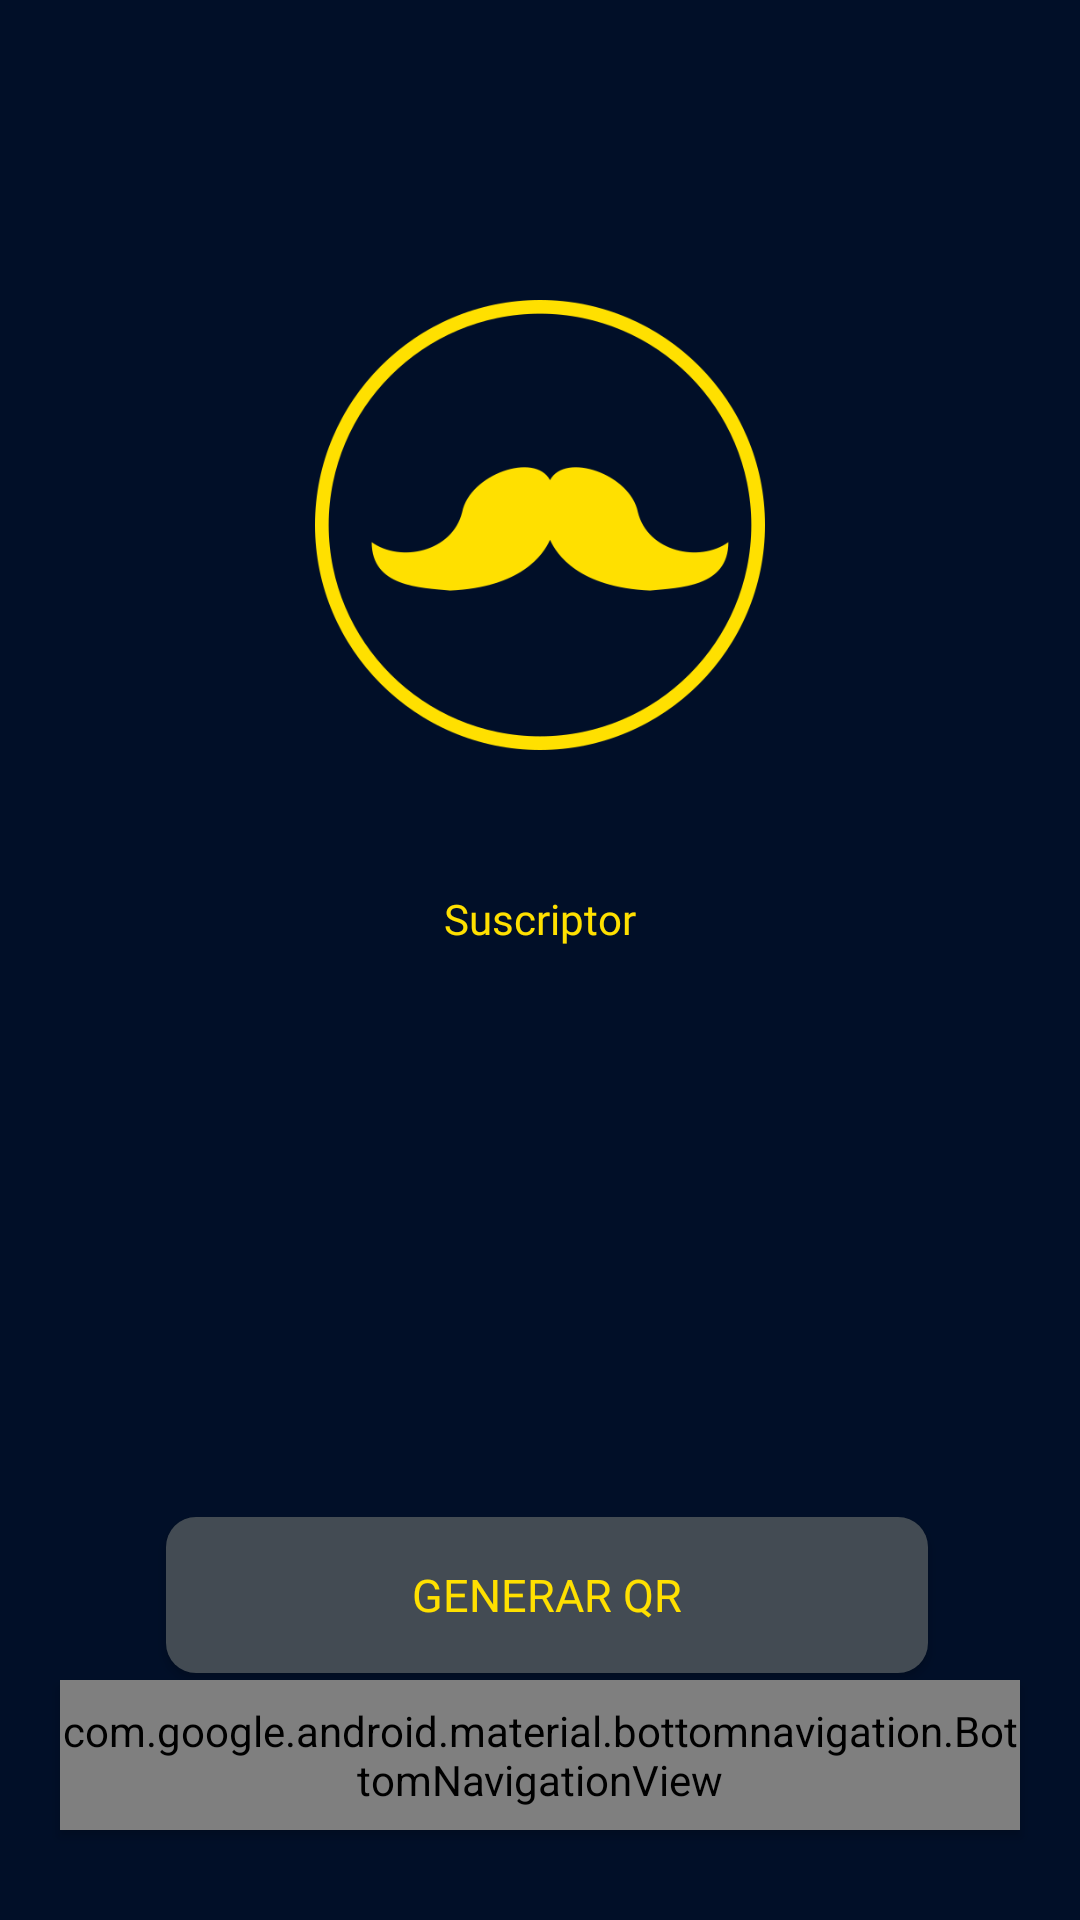

Here is an Android app screen rendered from its layout file. Give the layout XML and the strings, colors and styles it references.
<!-- AndroidManifest.xml: application theme Theme.Design.NoActionBar -->
<!-- res/layout/activity_userqr.xml -->
<?xml version="1.0" encoding="utf-8"?>
<RelativeLayout xmlns:android="http://schemas.android.com/apk/res/android"
    xmlns:app="http://schemas.android.com/apk/res-auto"
    xmlns:tools="http://schemas.android.com/tools"
    android:layout_width="match_parent"
    android:layout_height="match_parent"
    android:background="@color/main">

    <androidx.constraintlayout.widget.ConstraintLayout
        android:layout_width="match_parent"
        android:layout_height="match_parent">

        <ImageView
            android:id="@+id/imgPerfil"
            android:layout_width="match_parent"
            android:layout_height="150dp"
            android:layout_marginTop="100dp"
            android:src="@drawable/profile"
            app:layout_constraintEnd_toEndOf="parent"
            app:layout_constraintStart_toStartOf="parent"
            app:layout_constraintTop_toTopOf="parent" />

        <TextView
            android:id="@+id/txtName"
            android:layout_width="wrap_content"
            android:layout_height="wrap_content"
            android:layout_marginTop="16dp"
            android:fontFamily="@font/montserrat_bold"
            android:textColor="@color/white"
            android:textSize="23sp"
            app:layout_constraintEnd_toEndOf="@+id/imgPerfil"
            app:layout_constraintStart_toStartOf="@+id/imgPerfil"
            app:layout_constraintTop_toBottomOf="@+id/imgPerfil" />

        <TextView
            android:id="@+id/txtMiembro"
            android:layout_width="wrap_content"
            android:layout_height="wrap_content"
            android:fontFamily="@font/montserrat_medium"
            android:text="Suscriptor"
            android:textColor="@color/secon"
            android:textSize="14sp"
            app:layout_constraintEnd_toEndOf="parent"
            app:layout_constraintStart_toStartOf="parent"
            app:layout_constraintTop_toBottomOf="@+id/txtName" />

        <ImageView
            android:id="@+id/idIVQrcode"
            android:layout_width="250dp"
            android:layout_height="wrap_content"
            app:layout_constraintBottom_toBottomOf="parent"
            app:layout_constraintEnd_toEndOf="parent"
            app:layout_constraintHorizontal_bias="0.509"
            app:layout_constraintStart_toStartOf="parent"
            app:layout_constraintTop_toBottomOf="@+id/txtMiembro"
            app:layout_constraintVertical_bias="0.207" />

        <Button
            android:id="@+id/idBtnGenerateQR"
            android:layout_width="254dp"
            android:layout_height="52dp"
            android:background="@drawable/search_rounded"
            android:fontFamily="@font/open_sans_semibold"
            android:text="Generar QR"
            android:textColor="@color/secon"
            android:textSize="15sp"
            app:layout_constraintBottom_toBottomOf="parent"
            app:layout_constraintEnd_toEndOf="parent"
            app:layout_constraintHorizontal_bias="0.522"
            app:layout_constraintStart_toStartOf="parent"
            app:layout_constraintTop_toTopOf="parent"
            app:layout_constraintVertical_bias="0.86" />

        <TextView
            android:id="@+id/txtEmail"
            android:layout_width="wrap_content"
            android:layout_height="wrap_content"
            android:text="TextView"
            app:layout_constraintBottom_toBottomOf="parent"
            app:layout_constraintEnd_toEndOf="parent"
            app:layout_constraintHorizontal_bias="0.511"
            app:layout_constraintStart_toStartOf="parent"
            app:layout_constraintTop_toTopOf="parent"
            app:layout_constraintVertical_bias="0.859"
            tools:ignore="MissingConstraints"
            tools:visibility="invisible" />


    </androidx.constraintlayout.widget.ConstraintLayout>
    <com.google.android.material.bottomnavigation.BottomNavigationView
        android:id="@+id/bottomNavigation"
        android:layout_width="match_parent"
        android:layout_height="50dp"
        android:layout_alignParentBottom="true"
        android:layout_marginEnd="20dp"
        android:layout_marginStart="20dp"
        android:layout_marginBottom="30dp"
        android:layout_marginTop="30dp"
        android:background="@drawable/bottom_background"
        android:elevation="2dp"
        app:itemIconSize="30dp"
        app:itemIconTint="@drawable/item_selector"
        app:itemRippleColor="@android:color/transparent"
        app:labelVisibilityMode="unlabeled"
        app:menu="@menu/bottom_menu" />

</RelativeLayout>
<!-- resources referenced by this layout -->
<resources>
  <color name="main">#010F28</color>
  <color name="secon">#FFE000</color>
  <color name="white">#FFFFFFFF</color>
  <!-- drawable bottom_background (drawable) -->
  <?xml version="1.0" encoding="utf-8"?>
  <shape xmlns:android="http://schemas.android.com/apk/res/android"
      android:shape="rectangle">
      <solid
          android:color="@color/bottom"/>
  
      <corners
          android:radius="40dp"/>
  </shape>
  <!-- drawable item_selector (drawable) -->
  <?xml version="1.0" encoding="utf-8"?>
  <selector xmlns:android="http://schemas.android.com/apk/res/android">
      <item
          android:state_selected="true"
          android:color="@color/secon"/>
      <item
          android:state_selected="false"
          android:color="@color/grey"/>
  </selector>
  <!-- drawable profile: png bitmap (drawable, 43885 bytes) -->
  <!-- drawable search_rounded (drawable) -->
  <?xml version="1.0" encoding="utf-8"?>
  <selector xmlns:android="http://schemas.android.com/apk/res/android">
      <item>
          <shape android:shape="rectangle">
              <corners android:radius="10dp"/>
              <solid android:color="#434B53"/>
          </shape>
      </item>
  </selector>
  <style name="Theme.Design.NoActionBar" parent="android:Theme.Material.Light.NoActionBar" />
  <color name="bottom">#2C2C2E</color>
  <color name="grey">#505050</color>
</resources>
